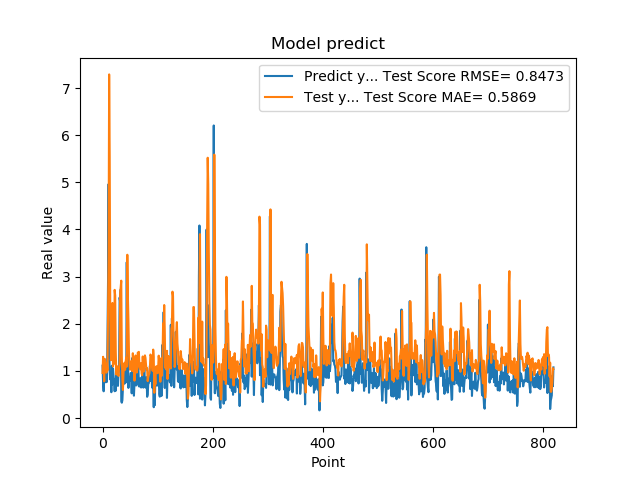

The table this chart was drawn from, first rows:
1.111775994300842507e+00, 9.571372690799537786e-01
7.566530108451843262e-01, 1.300329706686708109e+00
5.684260129928588867e-01, 1.006435409793125180e+00
1.201630949974060059e+00, 7.815847693391327899e-01
8.802530169486999512e-01, 1.255686519333054640e+00
8.531429767608642578e-01, 1.192124752411409805e+00
7.591750025749206543e-01, 1.118496006313990376e+00
1.005007982254028320e+00, 9.631915402135011739e-01
7.687720060348510742e-01, 1.130963196783156599e+00
1.740013241767883301e+00, 1.010307726416766139e+00
2.913533687591552734e+00, 2.178387472049641449e+00
4.963075160980224609e+00, 3.456132324828655733e+00
1.471215128898620605e+00, 7.288925127184469943e+00
1.000648975372314453e+00, 5.545970215365674250e+00
8.220189809799194336e-01, 2.118423785913994273e+00
9.362199902534482643e-01, 1.226083158649778904e+00
5.486897230148315430e-01, 1.289545180707398098e+00
1.111255049705505371e+00, 1.833480528077234384e+00
7.148039937019348145e-01, 2.441526603834254239e+00
1.052167057991027832e+00, 1.096160523927921293e+00
8.955980539321898304e-01, 1.199736140648020921e+00
7.769405245780944824e-01, 1.154793026982870341e+00
5.699509978294372559e-01, 2.719543939930488818e+00
8.244060277938842773e-01, 2.597690611959211360e+00
5.800840258598327637e-01, 1.412265494431554247e+00
9.488009810447691761e-01, 9.246286173763668126e-01
7.918390035629272461e-01, 1.103622484637510892e+00
6.937990188598632812e-01, 1.073125603102599301e+00
6.834830045700073242e-01, 9.447332439797543335e-01
9.433320164680479847e-01, 8.930093895637558621e-01
1.032713770866394043e+00, 1.056889587672327879e+00
2.556216001510620117e+00, 1.169198960331945480e+00
2.464895963668823242e+00, 2.651157721384032939e+00
2.728049993515014204e+00, 2.792649962930596974e+00
3.558506965637206476e-01, 2.914611088302583752e+00
3.262020051479339600e-01, 1.299037260796545246e+00
3.781589865684509277e-01, 8.158909492589164758e-01
6.306380033493041992e-01, 5.964789969478555554e-01
8.854129910469055176e-01, 9.427497824026179751e-01
9.743152856826782227e-01, 1.087235749489612546e+00
7.307389974594116211e-01, 1.173490280670682839e+00
9.521890282630921520e-01, 1.024629886190132622e+00
1.011654973030090332e+00, 1.196556258019125352e+00
7.643579840660095215e-01, 1.289358487171664347e+00
3.306220054626464844e+00, 1.091032973361991232e+00
7.543110251426696777e-01, 3.464309091716278211e+00
1.409499049186706321e+00, 2.583789528860389151e+00
6.401469707489013672e-01, 2.082984276827435810e+00
8.640019893646240234e-01, 1.370477385022579764e+00
8.469420075416564941e-01, 1.124182601981113860e+00
7.976629734039306641e-01, 1.024519637532605110e+00
9.555831551551821068e-01, 1.064202841068643934e+00
9.546210169792175293e-01, 1.205033710427907190e+00
5.251880288124084473e-01, 1.187776686000265425e+00
1.275226235389709695e+00, 9.966839870565157300e-01
8.355640172958374023e-01, 1.375678057949557109e+00
7.640249729156494141e-01, 1.151574595272607526e+00
4.752210080623626154e-01, 1.043086011891233733e+00
7.414129972457885742e-01, 7.944900948134674401e-01
1.069700956344604492e+00, 1.061921769965608275e+00
7.892770171165466309e-01, 1.328045449949603718e+00
... 759 more rows
